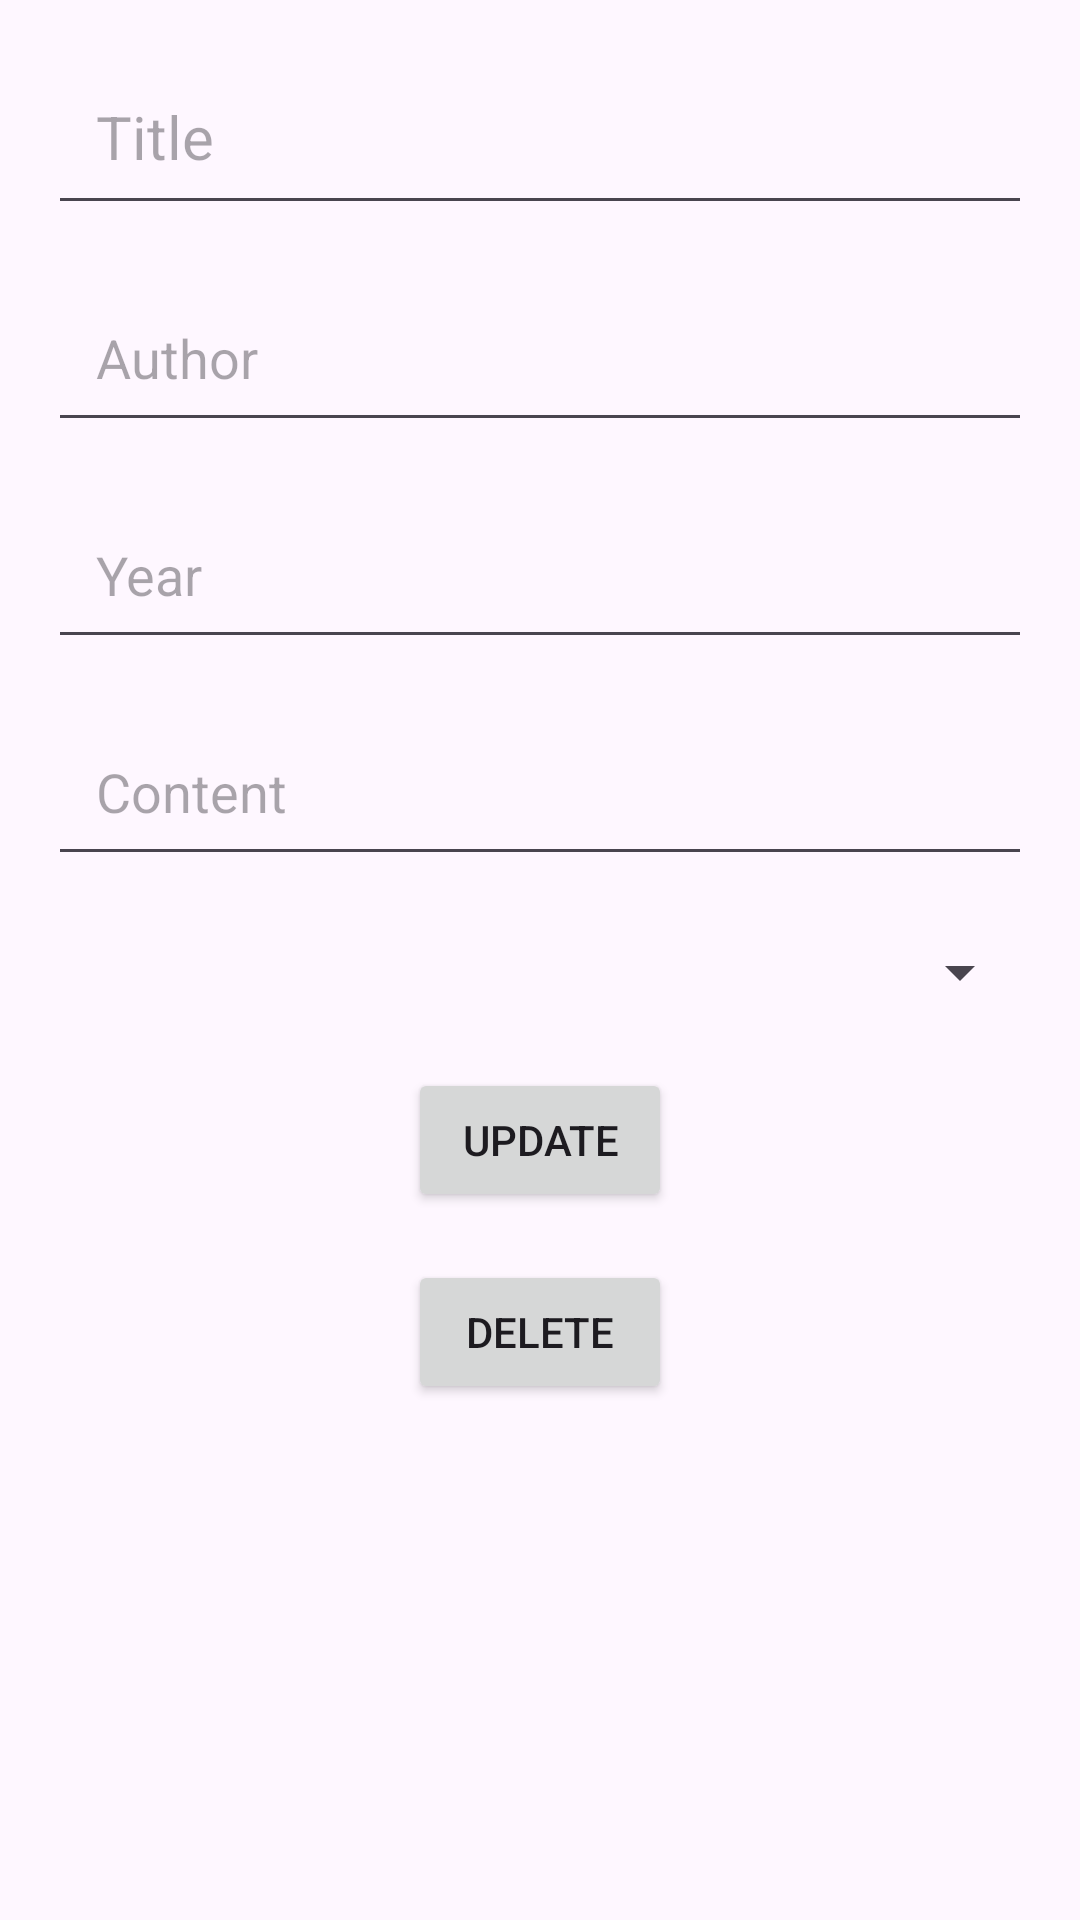

Write the Android layout XML for this screen, with the resource values it uses.
<!-- AndroidManifest.xml: application theme Theme.LocalServer -->
<!-- res/layout/activity_book_detail.xml -->
<?xml version="1.0" encoding="utf-8"?>
<androidx.constraintlayout.widget.ConstraintLayout xmlns:android="http://schemas.android.com/apk/res/android"
    xmlns:app="http://schemas.android.com/apk/res-auto"
    xmlns:tools="http://schemas.android.com/tools"
    android:layout_width="match_parent"
    android:layout_height="match_parent"
    tools:context=".BookDetailActivity">

    <EditText
        android:id="@+id/titleEditText"
        android:layout_width="0dp"
        android:layout_height="wrap_content"
        android:hint="Title"
        app:layout_constraintTop_toTopOf="parent"
        app:layout_constraintStart_toStartOf="parent"
        app:layout_constraintEnd_toEndOf="parent"
        android:padding="16dp"
        android:textSize="20sp"
        android:layout_marginTop="16dp"
        android:layout_marginStart="16dp"
        android:layout_marginEnd="16dp"/>

    <EditText
        android:id="@+id/authorEditText"
        android:layout_width="0dp"
        android:layout_height="wrap_content"
        android:hint="Author"
        app:layout_constraintTop_toBottomOf="@id/titleEditText"
        app:layout_constraintStart_toStartOf="parent"
        app:layout_constraintEnd_toEndOf="parent"
        android:padding="16dp"
        android:textSize="18sp"
        android:layout_marginTop="16dp"
        android:layout_marginStart="16dp"
        android:layout_marginEnd="16dp"/>

    <EditText
        android:id="@+id/yearEditText"
        android:layout_width="0dp"
        android:layout_height="wrap_content"
        android:hint="Year"
        android:inputType="number"
        app:layout_constraintTop_toBottomOf="@id/authorEditText"
        app:layout_constraintStart_toStartOf="parent"
        app:layout_constraintEnd_toEndOf="parent"
        android:padding="16dp"
        android:textSize="18sp"
        android:layout_marginTop="16dp"
        android:layout_marginStart="16dp"
        android:layout_marginEnd="16dp"/>

    <EditText
        android:id="@+id/contentEditText"
        android:layout_width="0dp"
        android:layout_height="wrap_content"
        android:hint="Content"
        app:layout_constraintTop_toBottomOf="@id/yearEditText"
        app:layout_constraintStart_toStartOf="parent"
        app:layout_constraintEnd_toEndOf="parent"
        android:padding="16dp"
        android:textSize="18sp"
        android:layout_marginTop="16dp"
        android:layout_marginStart="16dp"
        android:layout_marginEnd="16dp"/>

    <Spinner
        android:id="@+id/genreSpinner"
        android:layout_width="0dp"
        android:layout_height="wrap_content"
        app:layout_constraintTop_toBottomOf="@id/contentEditText"
        app:layout_constraintStart_toStartOf="parent"
        app:layout_constraintEnd_toEndOf="parent"
        android:padding="16dp"
        android:layout_marginTop="16dp"
        android:layout_marginStart="16dp"
        android:layout_marginEnd="16dp"/>

    <Button
        android:id="@+id/updateButton"
        android:layout_width="wrap_content"
        android:layout_height="wrap_content"
        android:text="Update"
        app:layout_constraintTop_toBottomOf="@id/genreSpinner"
        app:layout_constraintStart_toStartOf="parent"
        app:layout_constraintEnd_toEndOf="parent"
        android:layout_marginTop="16dp"
        android:padding="12dp"/>

    <Button
        android:id="@+id/deleteButton"
        android:layout_width="wrap_content"
        android:layout_height="wrap_content"
        android:text="Delete"
        app:layout_constraintTop_toBottomOf="@id/updateButton"
        app:layout_constraintStart_toStartOf="parent"
        app:layout_constraintEnd_toEndOf="parent"
        android:layout_marginTop="16dp"
        android:padding="12dp"/>

</androidx.constraintlayout.widget.ConstraintLayout>
<!-- resources referenced by this layout -->
<resources>
  <style name="Theme.LocalServer" parent="Base.Theme.LocalServer" />
  <style name="Base.Theme.LocalServer" parent="Theme.Material3.DayNight.NoActionBar">
          
          
      </style>
</resources>
